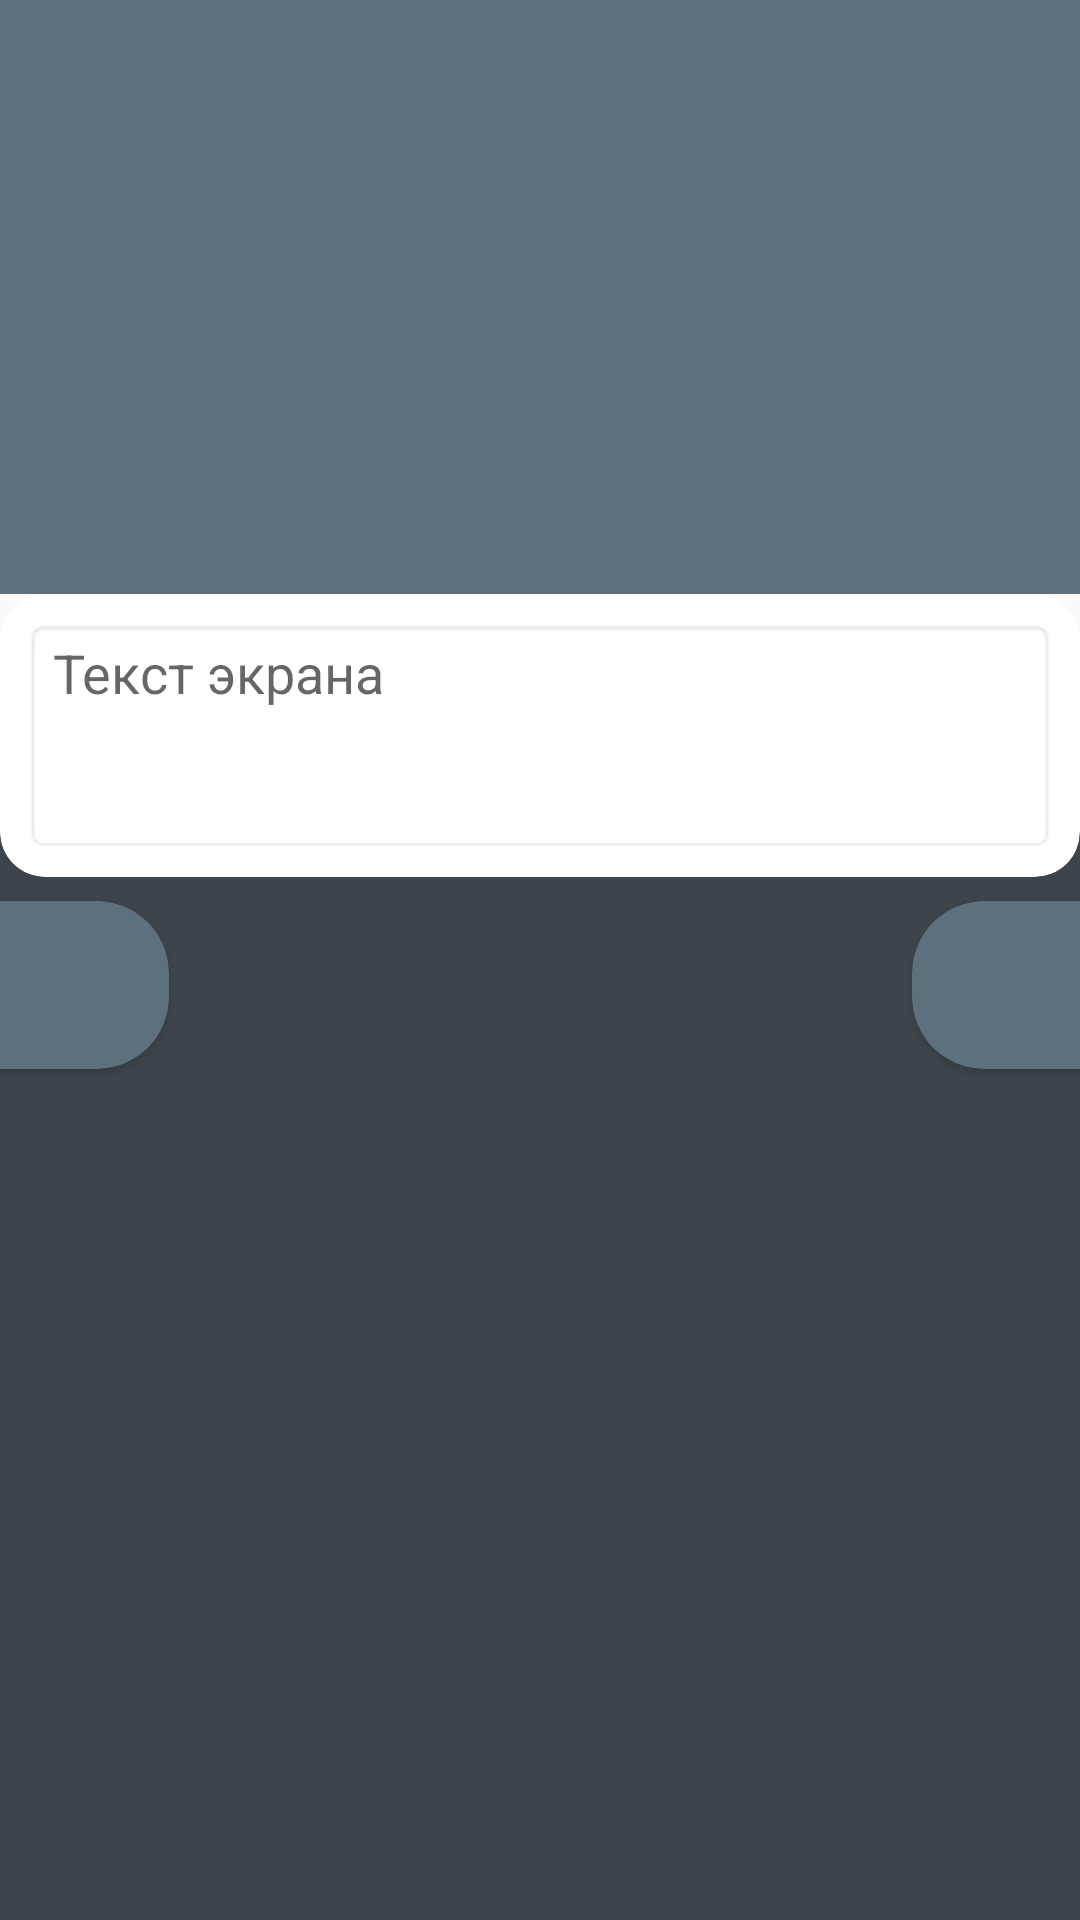

This screen was rendered from an Android layout file. Write that file and the resources it references.
<!-- AndroidManifest.xml: activity theme CreatorActivityTheme -->
<!-- res/layout/fragment_creator_screen.xml -->
<?xml version="1.0" encoding="utf-8"?>
<android.support.constraint.ConstraintLayout xmlns:android="http://schemas.android.com/apk/res/android"
    xmlns:app="http://schemas.android.com/apk/res-auto"
    xmlns:tools="http://schemas.android.com/tools"
    android:id="@+id/mainLayoutFragment"
    android:layout_width="match_parent"
    android:layout_height="match_parent"
    tools:context=".screen.fragments.CreatorScreenFragment">


    <ImageView
        android:id="@+id/imageScreen"
        android:layout_width="0dp"
        android:layout_height="0dp"
        android:adjustViewBounds="false"
        android:background="@color/colorPrimary"
        android:scaleType="center"
        app:layout_constraintBottom_toTopOf="@+id/cardBody"
        app:layout_constraintEnd_toEndOf="parent"
        app:layout_constraintHorizontal_bias="0.0"
        app:layout_constraintStart_toStartOf="parent"
        app:layout_constraintTop_toTopOf="parent"
        app:srcCompat="@drawable/plus" />

    <ImageView
        android:id="@+id/imageView31"
        android:layout_width="0dp"
        android:layout_height="0dp"
        android:layout_marginTop="@dimen/imageKeyBord"
        android:layout_marginBottom="16dp"
        android:adjustViewBounds="true"
        android:cropToPadding="false"
        android:scaleType="fitEnd"
        app:layout_constraintBottom_toBottomOf="@+id/cardBody"
        app:layout_constraintEnd_toEndOf="parent"
        app:layout_constraintHorizontal_bias="0.0"
        app:layout_constraintStart_toStartOf="parent"
        app:layout_constraintTop_toTopOf="parent"
        app:srcCompat="@drawable/bg_image" />

    <ImageView
        android:id="@+id/imageView7"
        android:layout_width="0dp"
        android:layout_height="0dp"
        android:layout_marginTop="@dimen/imageKeyBord"
        android:layout_marginBottom="16dp"
        android:adjustViewBounds="true"
        android:cropToPadding="false"
        android:scaleType="fitStart"
        app:layout_constraintBottom_toBottomOf="@+id/cardBody"
        app:layout_constraintEnd_toEndOf="parent"
        app:layout_constraintHorizontal_bias="0.0"
        app:layout_constraintStart_toStartOf="parent"
        app:layout_constraintTop_toTopOf="parent"
        app:srcCompat="@drawable/bg_image" />

    <android.support.v4.widget.NestedScrollView
        android:id="@+id/scrollView2"
        android:layout_width="0dp"
        android:layout_height="0dp"
        android:background="@color/colorPrimaryDark"
        android:paddingBottom="36dp"
        app:layout_constraintBottom_toBottomOf="parent"
        app:layout_constraintEnd_toEndOf="parent"
        app:layout_constraintStart_toStartOf="parent"
        app:layout_constraintTop_toBottomOf="@+id/imageView7">

        <android.support.constraint.ConstraintLayout
            android:layout_width="match_parent"
            android:layout_height="wrap_content">

            <android.support.v7.widget.CardView
                android:id="@+id/buttonExit"
                android:layout_width="112dp"
                android:layout_height="56dp"
                android:layout_marginStart="8dp"
                android:layout_marginTop="8dp"
                android:layout_marginEnd="8dp"
                android:layout_marginBottom="36dp"
                app:cardBackgroundColor="@color/colorPrimary"
                app:cardCornerRadius="24dp"
                app:layout_constraintBottom_toBottomOf="parent"
                app:layout_constraintEnd_toStartOf="parent"
                app:layout_constraintStart_toStartOf="parent"
                app:layout_constraintTop_toBottomOf="@+id/listButtons">

                <ImageView
                    android:id="@+id/imageView3"
                    android:layout_width="wrap_content"
                    android:layout_height="wrap_content"
                    android:layout_gravity="end"
                    android:layout_marginEnd="2dp"
                    android:padding="14dp"
                    android:scaleType="fitEnd"
                    app:srcCompat="@drawable/logout" />
            </android.support.v7.widget.CardView>

            <android.support.v7.widget.CardView
                android:id="@+id/buttonAdd"
                android:layout_width="112dp"
                android:layout_height="56dp"
                android:layout_marginTop="8dp"
                android:layout_marginBottom="36dp"
                app:cardBackgroundColor="@color/colorPrimary"
                app:cardCornerRadius="24dp"
                app:layout_constraintBottom_toBottomOf="parent"
                app:layout_constraintEnd_toEndOf="parent"
                app:layout_constraintStart_toEndOf="parent"
                app:layout_constraintTop_toBottomOf="@+id/listButtons">

                <ImageView
                    android:id="@+id/imageView2"
                    android:layout_width="wrap_content"
                    android:layout_height="wrap_content"
                    android:padding="14dp"
                    android:scaleType="fitStart"
                    app:srcCompat="@drawable/plus" />
            </android.support.v7.widget.CardView>

            <android.support.v7.widget.RecyclerView
                android:id="@+id/listButtons"
                android:layout_width="match_parent"
                android:layout_height="wrap_content"
                android:layout_marginTop="16dp"
                android:scrollbars="none"
                android:overScrollMode="never"
                app:layout_constraintEnd_toEndOf="parent"
                app:layout_constraintTop_toTopOf="parent">

            </android.support.v7.widget.RecyclerView>

        </android.support.constraint.ConstraintLayout>
    </android.support.v4.widget.NestedScrollView>


    <android.support.v7.widget.CardView
        android:id="@+id/cardBody"
        android:layout_width="match_parent"
        android:layout_height="wrap_content"
        android:layout_marginTop="16dp"
        app:cardCornerRadius="15dp"
        app:cardElevation="0dp"
        app:layout_constraintEnd_toEndOf="parent"
        app:layout_constraintHorizontal_bias="0.0"
        app:layout_constraintStart_toStartOf="parent"
        app:layout_constraintTop_toTopOf="@+id/imageView7">

        <EditText
            android:id="@+id/editTextBody"
            android:layout_width="match_parent"
            android:layout_height="wrap_content"
            android:layout_margin="8dp"
            android:background="@android:drawable/editbox_background_normal"
            android:gravity="top|left"
            android:hint="Текст экрана"
            android:inputType="textCapSentences|textMultiLine"
            android:lines="7"
            android:maxLines="7"
            android:minLines="3"
            android:textColor="@color/colorPrimaryDark"
            tools:layout_editor_absoluteX="211dp"
            tools:layout_editor_absoluteY="206dp" />
    </android.support.v7.widget.CardView>

    <android.support.v7.widget.CardView
        android:id="@+id/cardUrl"
        android:layout_width="match_parent"
        android:layout_height="0dp"
        android:paddingTop="16dp"
        app:cardCornerRadius="15dp"
        app:cardElevation="0dp"
        app:layout_constraintBottom_toTopOf="parent"
        app:layout_constraintEnd_toEndOf="parent"
        app:layout_constraintHorizontal_bias="0.0"
        app:layout_constraintStart_toStartOf="parent"
        app:layout_constraintTop_toTopOf="parent">

        <EditText
            android:id="@+id/editTextUrl"
            android:layout_width="match_parent"
            android:layout_height="wrap_content"
            android:layout_marginStart="8dp"
            android:layout_marginTop="104dp"
            android:layout_marginEnd="8dp"
            android:layout_marginBottom="10dp"
            android:background="@android:drawable/editbox_background_normal"
            android:gravity="top|left"
            android:hint="Url к картинке"
            android:inputType="text"
            android:lines="8"
            android:maxLines="14"
            android:minLines="4"
            android:textColor="@color/colorPrimaryDark"
            tools:layout_editor_absoluteX="211dp"
            tools:layout_editor_absoluteY="206dp" />
    </android.support.v7.widget.CardView>
</android.support.constraint.ConstraintLayout>
<!-- resources referenced by this layout -->
<resources>
  <color name="colorPrimary">#5d707e</color>
  <color name="colorPrimaryDark">#3d454a</color>
  <dimen name="imageKeyBord">182dp</dimen>
  <!-- drawable bg_image (drawable) -->
  <?xml version="1.0" encoding="utf-8"?>
  <vector xmlns:android="http://schemas.android.com/apk/res/android"
      android:viewportWidth="364"
      android:viewportHeight="61.33"
      android:width="364dp"
      android:height="61.33dp">
      <path
          android:pathData="M346.26 0l-8.72 8.54 -0.41 0.39 -0.4 -0.39L328.01 0 319.29 8.54 318.88 8.93 318.48 8.54 309.75 0 301.04 8.54 300.63 8.93 300.22 8.54 291.5 0 282.78 8.54 282.38 8.93 281.97 8.54 273.25 0 264.53 8.54 264.13 8.93 263.72 8.54 255 0 246.28 8.54 245.88 8.93 245.47 8.54 236.75 0 228.03 8.54 227.63 8.93 227.22 8.54 218.5 0 209.78 8.54 209.38 8.93 208.97 8.54 200.25 0 191.53 8.54 191.13 8.93 190.72 8.54 182 0 173.28 8.54 172.88 8.93 172.47 8.54 163.75 0 155.03 8.54 154.62 8.93 154.22 8.54 145.5 0 136.78 8.54 136.37 8.93 135.97 8.54 127.25 0 118.53 8.54 118.12 8.93 117.72 8.54 109 0 100.28 8.54 99.87 8.93 99.47 8.54 90.75 0 82.03 8.54 81.62 8.93 81.22 8.54 72.5 0 63.78 8.54 63.37 8.93 62.97 8.54 54.24 0 45.52 8.54 45.12 8.93 44.71 8.54 35.99 0 27.27 8.54 26.87 8.93 26.46 8.54 17.74 0 9.02 8.54 8.62 8.93 8.21 8.54 0 0.5l0 60.83 364 0 0 -60.83 0 0 -8.21 8.04 -0.41 0.39 -0.4 -0.39z"
          android:fillColor="#ffffff" />
  </vector>
  <!-- drawable logout (drawable) -->
  <?xml version="1.0" encoding="utf-8"?>
  <vector xmlns:android="http://schemas.android.com/apk/res/android"
      android:width="512dp"
      android:height="512dp"
      android:viewportWidth="512"
      android:viewportHeight="512">
  
      <path
          android:fillColor="#fff"
          android:pathData="M80,512 L432,512 A80.09,80.09,0,0,0,512,432 L512,412 A20,20,0,0,0,472,412 L472,432 A40,40,0,0,1,432,472 L80,472 A40,40,0,0,1,40,432 L40,80 A40,40,0,0,1,80,40 L432,40 A40,40,0,0,1,472,80 L472,100 A20,20,0,0,0,512,100 L512,80 A80.09,80.09,0,0,0,432,0 L80,0 A80.09,80.09,0,0,0,0,80 L0,432 A80.09,80.09,0,0,0,80,512 Z" />
      <path
          android:fillColor="#fff"
          android:pathData="M466,241.72 L466.13,241.86 A20,20,0,0,1,466.13,270.18 L391.82,344.9 A20,20,0,1,0,420.19,373.1 L494.43,298.42 A60.07,60.07,0,0,0,494.5,213.64 L420.28,138 A20,20,0,1,0,391.73,166 Z" />
      <path
          android:fillColor="#fff"
          android:pathData="M185.32,276 L465.68,276 C480.22,276,492,267,492,256 S480.21,236,465.68,236 L185.32,236 C170.78,236,159,245,159,256 S170.79,276,185.32,276 Z" />
  </vector>
  <!-- drawable plus (drawable) -->
  <?xml version="1.0" encoding="utf-8"?>
  <vector xmlns:android="http://schemas.android.com/apk/res/android"
      android:width="64dp"
      android:height="64dp"
      android:viewportWidth="31.444"
      android:viewportHeight="31.444">
  
      <path
          android:fillColor="#ffffff"
          android:pathData="M1.119,16.841c-0.619,0-1.111-0.508-1.111-1.127c0-0.619,0.492-1.111,1.111-1.111h13.475V1.127 C14.595,0.508,15.103,0,15.722,0c0.619,0,1.111,0.508,1.111,1.127v13.476h13.475c0.619,0,1.127,0.492,1.127,1.111 c0,0.619-0.508,1.127-1.127,1.127H16.833v13.476c0,0.619-0.492,1.127-1.111,1.127c-0.619,0-1.127-0.508-1.127-1.127V16.841H1.119z" />
  </vector>
  <style name="CreatorActivityTheme" parent="Theme.AppCompat.Light.NoActionBar">
          
          <item name="colorPrimary">@color/colorPrimary</item>
          <item name="colorPrimaryDark">@color/colorPrimaryDark</item>
          <item name="colorAccent">@color/colorAccent</item>
          <item name="android:windowTranslucentStatus">true</item>
          <item name="android:navigationBarColor">@color/colorPrimaryDark</item>
  
  
      </style>
  <color name="colorAccent">#8bcd54</color>
</resources>
